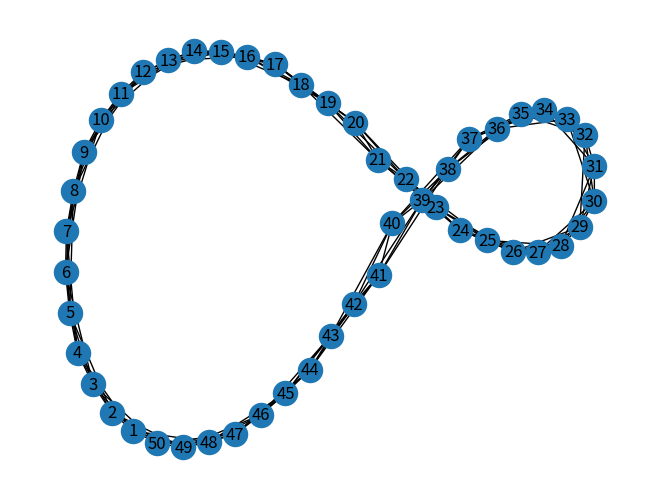

Write Python code to recreate this figure.
#BT3051 Assignment 3a
#Roll number: BE17B037
#Collaborators: none
#Time: 30:00

import networkx as nx
import matplotlib.pyplot as plt

def RegularLattice(n, k):
    G = nx.Graph()
    nodes = [i for i in range(1, n+1)]
    G.add_nodes_from(nodes)
    for i in range(0, n):
        for j in range(1, k+1):
            G.add_edge(nodes[i], nodes[i-j])
    nx.draw(G, with_labels = True)

if __name__ == '__main__':
    RegularLattice(50,3)
